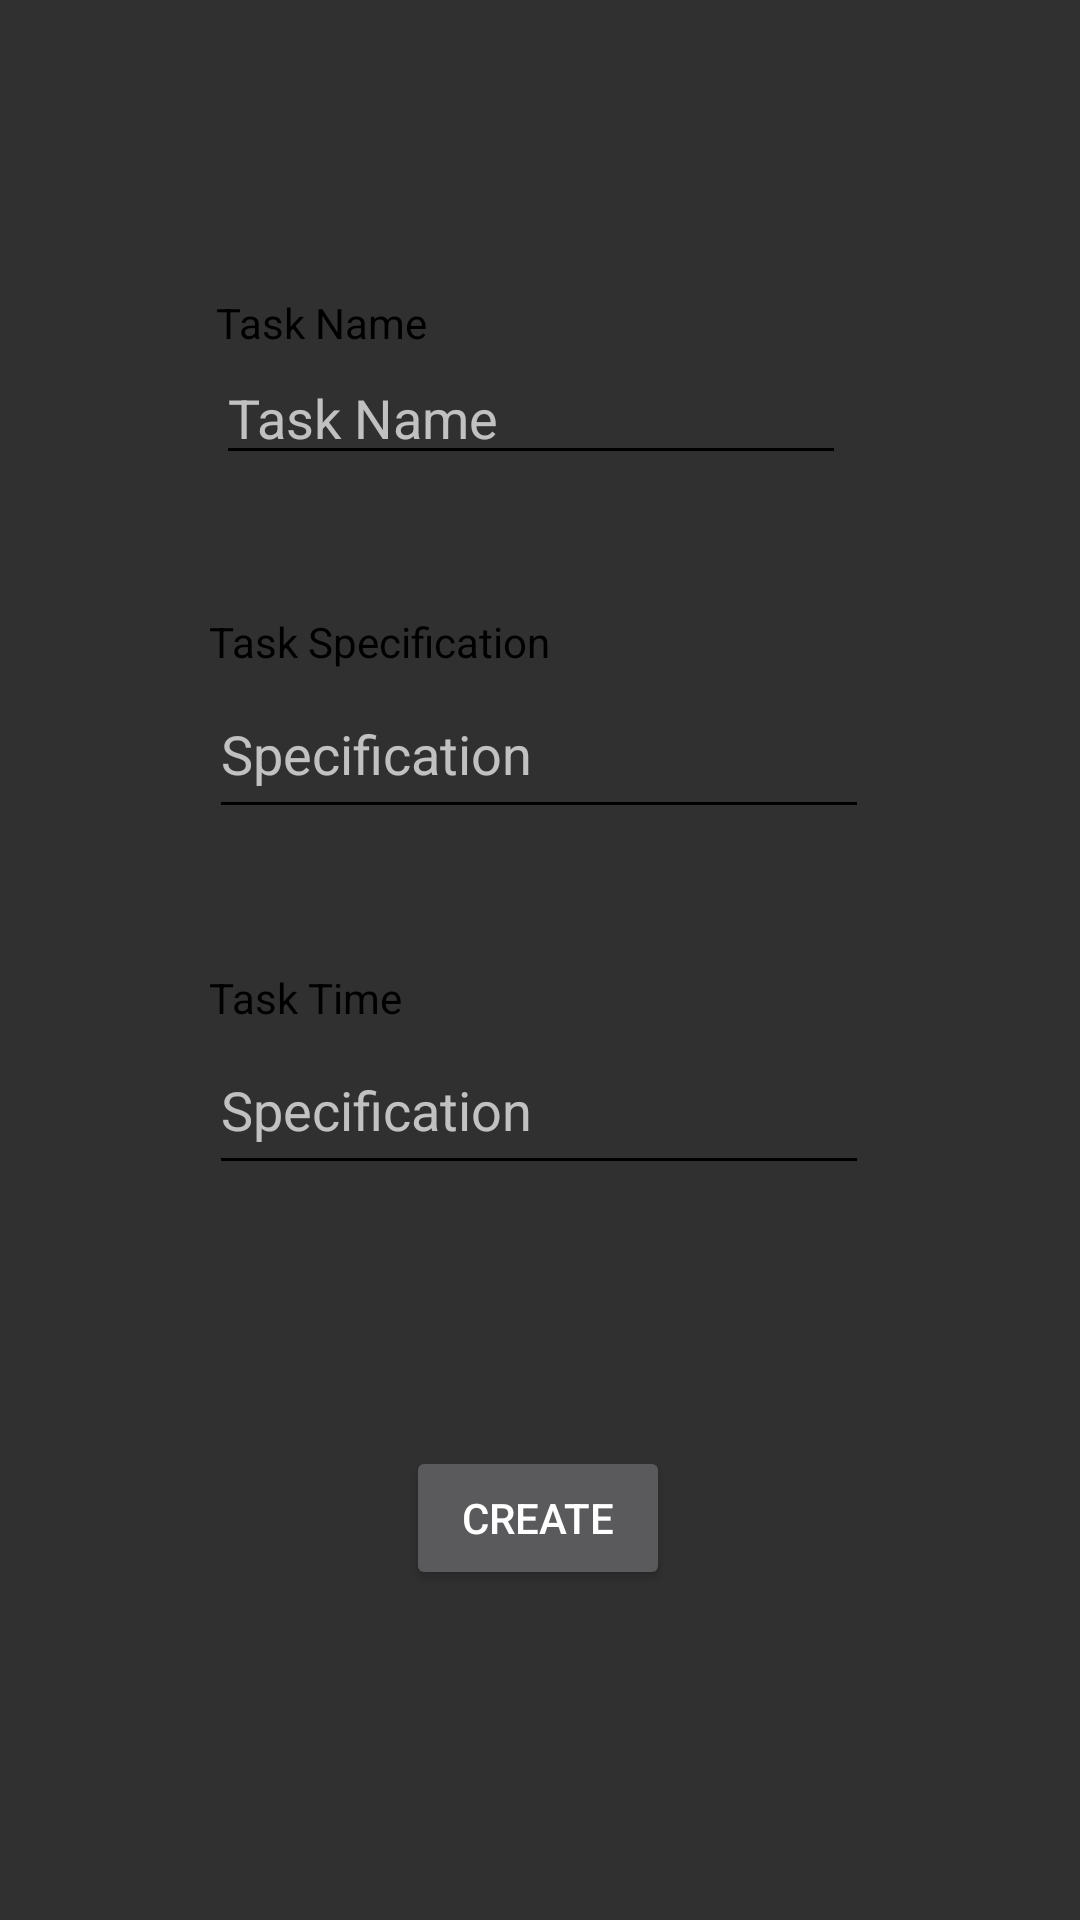

Write the Android layout XML for this screen, with the resource values it uses.
<!-- AndroidManifest.xml: application theme Theme.Design.NoActionBar -->
<!-- res/layout/activity_popup.xml -->
<?xml version="1.0" encoding="utf-8"?>
<androidx.constraintlayout.widget.ConstraintLayout xmlns:android="http://schemas.android.com/apk/res/android"
    xmlns:app="http://schemas.android.com/apk/res-auto"
    xmlns:tools="http://schemas.android.com/tools"
    android:layout_width="match_parent"
    android:layout_height="match_parent"
    android:background="@drawable/popup_background"
    android:backgroundTint="#FFFFFF"
    tools:context=".TaskCreateScreen">

    <androidx.constraintlayout.widget.ConstraintLayout
        android:layout_width="match_parent"
        android:layout_height="match_parent">

        <Button
            android:id="@+id/createTask"
            android:layout_width="wrap_content"
            android:layout_height="wrap_content"
            android:onClick="CreateTaskButton"

            android:text="@string/create"
            app:layout_constraintBottom_toBottomOf="parent"
            app:layout_constraintEnd_toEndOf="parent"
            app:layout_constraintHorizontal_bias="0.498"
            app:layout_constraintStart_toStartOf="parent"
            app:layout_constraintTop_toTopOf="parent"
            app:layout_constraintVertical_bias="0.814" />

        <EditText
            android:id="@+id/TaskSpecfication"
            android:layout_width="220dp"
            android:layout_height="53dp"
            android:backgroundTint="@color/black"
            android:ems="10"
            android:hint="@string/TaskSpecification"
            android:importantForAutofill="no"
            android:inputType="textPersonName"
            android:textColor="@color/black"
            android:visibility="visible"
            app:layout_constraintBottom_toTopOf="@+id/TimeTask"
            app:layout_constraintEnd_toEndOf="parent"
            app:layout_constraintHorizontal_bias="0.497"
            app:layout_constraintStart_toStartOf="parent"
            app:layout_constraintTop_toTopOf="parent"
            app:layout_constraintVertical_bias="0.773"
            tools:visibility="visible" />

        <EditText
            android:id="@+id/TaskName"
            android:layout_width="wrap_content"
            android:layout_height="wrap_content"
            android:backgroundTint="@color/black"
            android:ems="10"
            android:hint="@string/TaskName"
            android:importantForAutofill="no"
            android:inputType="textPersonName"
            android:textColor="@color/black"
            android:visibility="visible"
            app:layout_constraintBottom_toTopOf="@+id/TaskSpecfication"
            app:layout_constraintEnd_toEndOf="parent"
            app:layout_constraintHorizontal_bias="0.479"
            app:layout_constraintStart_toStartOf="parent"
            app:layout_constraintTop_toTopOf="parent"
            app:layout_constraintVertical_bias="0.643"
            tools:visibility="visible" />

        <EditText
            android:id="@+id/TimeTask"
            android:layout_width="220dp"
            android:layout_height="53dp"
            android:backgroundTint="@color/black"
            android:digits="0123456789."
            android:ems="10"
            android:hint="@string/TaskSpecification"
            android:importantForAutofill="no"
            android:inputType="numberDecimal"
            android:textColor="@color/black"
            android:visibility="visible"
            app:layout_constraintBottom_toTopOf="@+id/createTask"
            app:layout_constraintEnd_toEndOf="parent"
            app:layout_constraintHorizontal_bias="0.497"
            app:layout_constraintStart_toStartOf="parent"
            app:layout_constraintTop_toTopOf="parent"
            app:layout_constraintVertical_bias="0.797" />

        <TextView
            android:id="@+id/textViewTime"
            android:layout_width="wrap_content"
            android:layout_height="wrap_content"
            android:text="@string/task_time"
            android:textColor="@color/black"
            app:layout_constraintBottom_toTopOf="@+id/TimeTask"
            app:layout_constraintStart_toStartOf="@+id/TimeTask" />

        <TextView
            android:id="@+id/textViewSpecification"
            android:layout_width="wrap_content"
            android:layout_height="wrap_content"
            android:text="@string/task_specification"
            android:textColor="@color/black"
            app:layout_constraintBottom_toTopOf="@+id/TaskSpecfication"
            app:layout_constraintStart_toStartOf="@+id/TaskSpecfication" />

        <TextView
            android:id="@+id/textViewName"
            android:layout_width="wrap_content"
            android:layout_height="wrap_content"
            android:text="@string/task_name"
            android:textColor="@color/black"
            app:layout_constraintBottom_toTopOf="@+id/TaskName"
            app:layout_constraintStart_toStartOf="@+id/TaskName" />
    </androidx.constraintlayout.widget.ConstraintLayout>
</androidx.constraintlayout.widget.ConstraintLayout>
<!-- resources referenced by this layout -->
<resources>
  <color name="black">#FF000000</color>
  <string name="TaskName">Task Name</string>
  <string name="TaskSpecification">Specification</string>
  <string name="create">Create</string>
  <string name="task_name">Task Name</string>
  <string name="task_specification">Task Specification</string>
  <string name="task_time">Task Time</string>
</resources>
